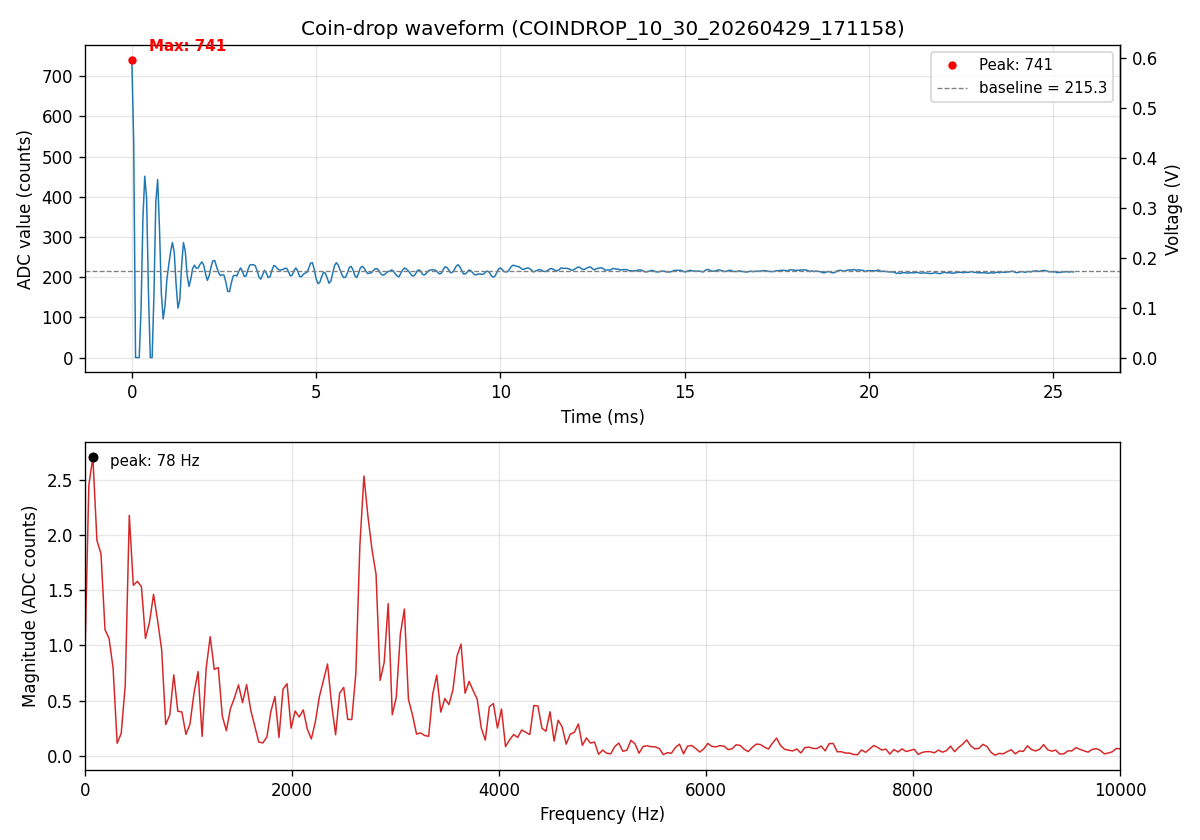

The table this chart was drawn from, first rows:
sample_index, adc_value
0, 741
1, 534
2, 0
3, 0
4, 0
5, 122
6, 346
7, 451
8, 396
9, 164
10, 0
11, 0
12, 158
13, 387
14, 443
15, 320
16, 160
17, 96
18, 129
19, 194
20, 230
21, 263
22, 286
23, 262
24, 183
25, 123
26, 143
27, 228
28, 286
29, 264
30, 205
31, 177
32, 195
33, 222
34, 230
35, 222
36, 223
37, 232
38, 238
39, 230
40, 208
41, 192
42, 204
43, 226
44, 241
45, 241
46, 226
47, 212
48, 204
49, 206
50, 205
51, 188
52, 165
53, 164
54, 186
55, 203
56, 205
57, 203
58, 214
59, 223
... 452 more rows
